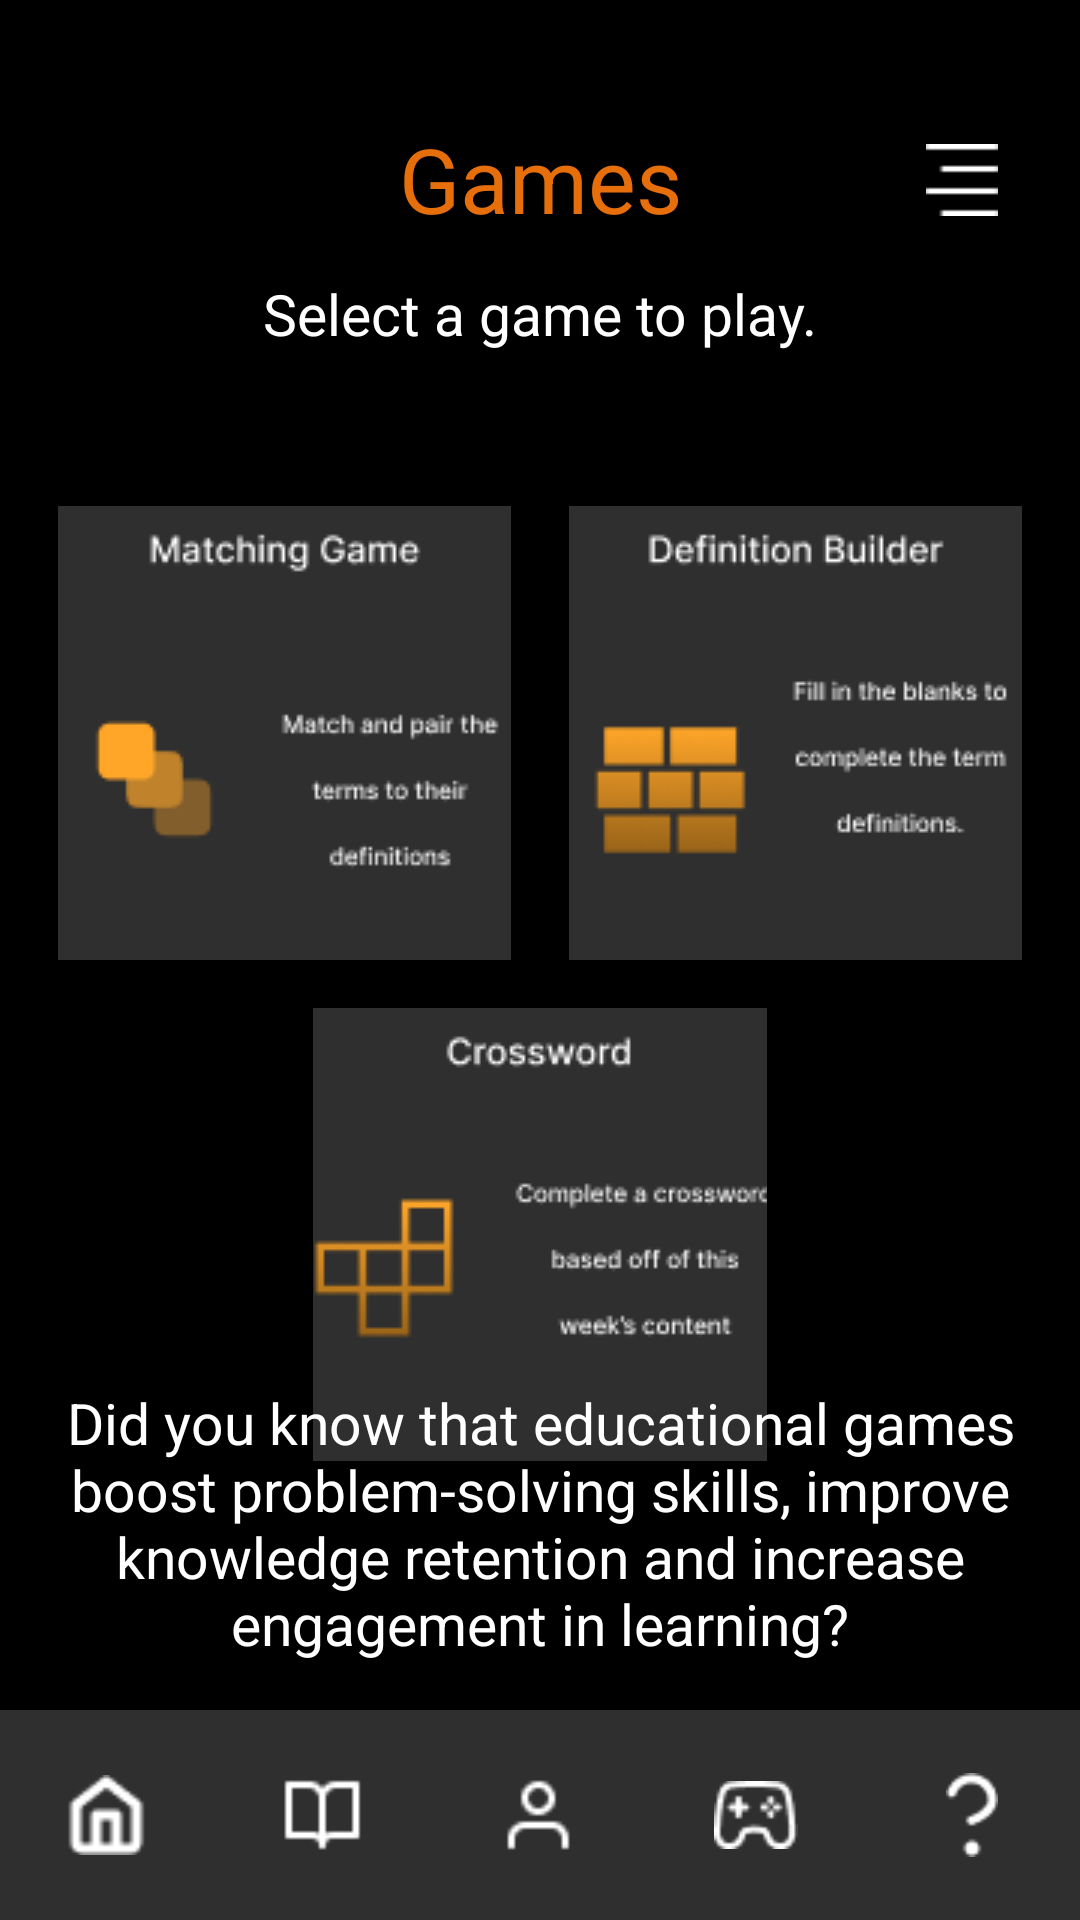

Here is an Android app screen rendered from its layout file. Give the layout XML and the strings, colors and styles it references.
<!-- AndroidManifest.xml: application theme Theme.Cognify -->
<!-- res/layout/games_screen.xml -->
<?xml version="1.0" encoding="utf-8"?>
<androidx.drawerlayout.widget.DrawerLayout xmlns:android="http://schemas.android.com/apk/res/android"
    xmlns:app="http://schemas.android.com/apk/res-auto"
    xmlns:tools="http://schemas.android.com/tools"
    android:id="@+id/drawer_layout"
    android:layout_width="match_parent"
    android:layout_height="match_parent"
    android:background="@color/black"
    tools:context=".GamesScreen">

<androidx.constraintlayout.widget.ConstraintLayout
    android:layout_width="match_parent"
    android:layout_height="match_parent"
    android:background="#000000">

    <TextView
        android:id="@+id/headingMain"
        android:layout_width="match_parent"
        android:layout_height="52dp"
        android:text="@string/headingMain"
        android:textAlignment="center"
        android:textSize="30sp"
        android:textColor="@color/orangeHeading"
        app:layout_constraintBottom_toBottomOf="parent"
        app:layout_constraintEnd_toEndOf="parent"
        app:layout_constraintHorizontal_bias="0.497"
        app:layout_constraintStart_toStartOf="parent"
        app:layout_constraintTop_toTopOf="parent"
        app:layout_constraintVertical_bias="0.067" />

    <ImageView
        android:id="@+id/ivMenu"
        android:layout_width="40dp"
        android:layout_height="40dp"
        android:padding="8dp"
        android:src="@drawable/ic_menu"
        app:layout_constraintBottom_toBottomOf="@+id/headingMain"
        app:layout_constraintEnd_toEndOf="@+id/definitionBuilder"
        app:layout_constraintHorizontal_bias="0.913"
        app:layout_constraintTop_toTopOf="@+id/headingMain"
        app:layout_constraintVertical_bias="0.065"
        app:tint="@android:color/white" />

    <TextView
        android:id="@+id/descriptionMain"
        android:layout_width="match_parent"
        android:layout_height="53dp"
        android:text="@string/descriptionMain"
        android:textAlignment="center"
        android:textColor="@color/white"
        android:textSize="19sp"
        app:layout_constraintBottom_toBottomOf="parent"
        app:layout_constraintEnd_toEndOf="parent"
        app:layout_constraintHorizontal_bias="0.0"
        app:layout_constraintStart_toStartOf="parent"
        app:layout_constraintTop_toTopOf="parent"
        app:layout_constraintVertical_bias="0.156" />

    <ImageButton
        android:id="@+id/matchingGame"
        android:layout_width="0dp"
        android:layout_height="0dp"
        android:layout_marginStart="16dp"
        android:layout_marginTop="24dp"
        android:layout_marginEnd="8dp"

        android:contentDescription="@string/matchingGame"
        app:layout_constraintDimensionRatio="1:1"
        app:layout_constraintEnd_toStartOf="@+id/definitionBuilder"
        app:layout_constraintHorizontal_chainStyle="spread"
        app:layout_constraintStart_toStartOf="parent"
        app:layout_constraintTop_toBottomOf="@id/descriptionMain"
        app:layout_constraintWidth_percent="0.42"
        app:srcCompat="@drawable/matching_game_pic" />

    <ImageButton
        android:id="@+id/definitionBuilder"
        android:layout_width="0dp"
        android:layout_height="0dp"
        android:layout_marginStart="8dp"
        android:layout_marginEnd="16dp"

        android:contentDescription="@string/definitionBuilder"
        app:layout_constraintDimensionRatio="1:1"
        app:layout_constraintEnd_toEndOf="parent"
        app:layout_constraintStart_toEndOf="@+id/matchingGame"
        app:layout_constraintTop_toTopOf="@id/matchingGame"
        app:layout_constraintWidth_percent="0.42"
        app:srcCompat="@drawable/definition_builder_pic" />

    <ImageButton
        android:id="@+id/crossword"
        android:layout_width="0dp"
        android:layout_height="0dp"
        android:layout_marginTop="16dp"

        android:contentDescription="@string/crossword"
        app:layout_constraintDimensionRatio="1:1"
        app:layout_constraintEnd_toEndOf="parent"
        app:layout_constraintStart_toStartOf="parent"
        app:layout_constraintTop_toBottomOf="@id/matchingGame"
        app:layout_constraintWidth_percent="0.42"
        app:srcCompat="@drawable/crossword_pic" />

    <ProgressBar
        android:id="@+id/loadingProgressBar"
        android:layout_width="wrap_content"
        android:layout_height="wrap_content"
        android:layout_centerInParent="true"
        android:visibility="gone"
        app:layout_constraintBottom_toBottomOf="parent"
        app:layout_constraintEnd_toEndOf="parent"
        app:layout_constraintHorizontal_bias="0.922"
        app:layout_constraintStart_toStartOf="parent"
        app:layout_constraintTop_toTopOf="parent"
        app:layout_constraintVertical_bias="0.071" />

    <TextView
        android:id="@+id/quote"
        android:layout_width="0dp"
        android:layout_height="wrap_content"
        android:layout_marginStart="16dp"
        android:layout_marginEnd="16dp"
        android:layout_marginBottom="16dp"
        android:text="@string/gameQuote"
        android:textAlignment="center"
        android:textColor="@color/white"
        android:textSize="19sp"
        app:layout_constraintBottom_toTopOf="@+id/bottom_navigation"
        app:layout_constraintEnd_toEndOf="parent"
        app:layout_constraintStart_toStartOf="parent"/>

    <com.google.android.material.bottomnavigation.BottomNavigationView
        android:id="@+id/bottom_navigation"
        android:layout_width="0dp"
        android:layout_height="70dp"
        android:layout_alignParentBottom="true"
        android:background="@color/nav_bar_background"
        app:itemActiveIndicatorStyle="@null"
        app:itemIconSize="28dp"
        app:itemIconTint="@color/white"
        app:labelVisibilityMode="unlabeled"
        app:layout_constraintBottom_toBottomOf="parent"
        app:layout_constraintEnd_toEndOf="parent"
        app:layout_constraintStart_toStartOf="parent"
        app:menu="@menu/bottom_nav_menu" />
</androidx.constraintlayout.widget.ConstraintLayout>

    <com.google.android.material.navigation.NavigationView
        android:id="@+id/navigationView"
        android:layout_width="wrap_content"
        android:layout_height="match_parent"
        android:layout_gravity="start"
        app:headerLayout="@layout/main_header"
        app:menu="@menu/main_menu"/>

</androidx.drawerlayout.widget.DrawerLayout>
<!-- resources referenced by this layout -->
<resources>
  <color name="black">#000000</color>
  <color name="nav_bar_background">#2F2F2F</color>
  <color name="orangeHeading">#e66e0b</color>
  <color name="white">#FFFFFF</color>
  <!-- drawable crossword_pic: png bitmap (drawable, 4470 bytes) -->
  <!-- drawable definition_builder_pic: png bitmap (drawable, 5081 bytes) -->
  <!-- drawable ic_menu: png bitmap (drawable, 161 bytes) -->
  <!-- drawable matching_game_pic: png bitmap (drawable, 3659 bytes) -->
  <string name="crossword">Crossword</string>
  <string name="definitionBuilder">Definition Builder</string>
  <string name="descriptionMain">Select a game to play.</string>
  <string name="gameQuote">Did you know that educational games boost problem-solving skills, improve knowledge retention and increase engagement in learning?</string>
  <string name="headingMain">Games</string>
  <string name="matchingGame">Matching Game</string>
  <style name="Theme.Cognify" parent="Base.Theme.Cognify" />
  <style name="Base.Theme.Cognify" parent="Theme.Material3.DayNight.NoActionBar">
          <item name="android:statusBarColor">@android:color/black</item>
          <item name="android:windowLightStatusBar">false</item>
      </style>
</resources>
